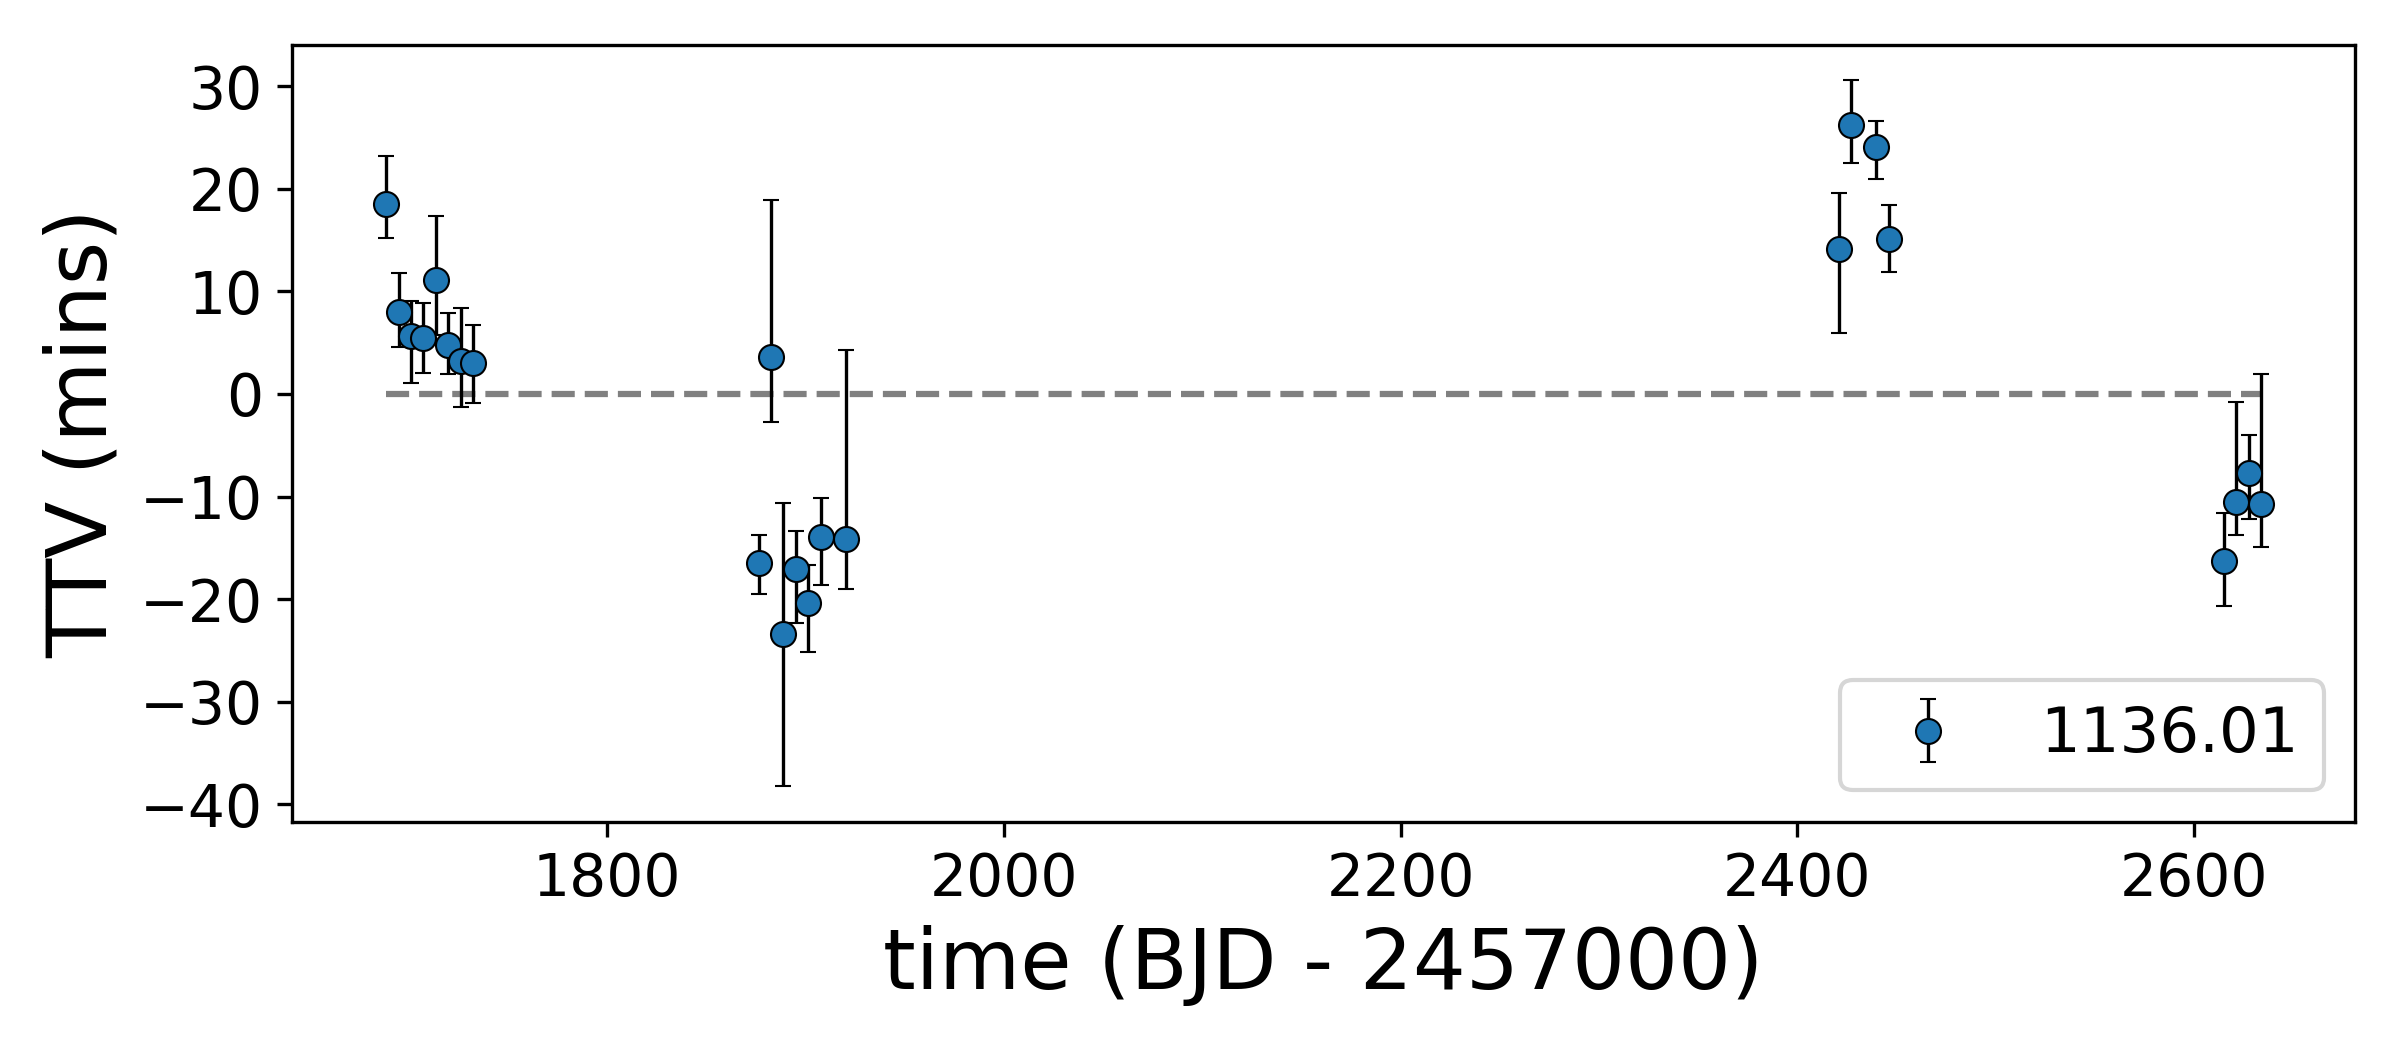

Source data for this figure (header and first rows):
, idx, calculated, observed, ttv, ttverr1, ttverr2, significant
0, 0, 1689, 1689, 18.51, 4.991, -3.755, True
1, 1, 1695, 1695, 8.001, 4.161, -3.851, True
2, 2, 1701, 1701, 5.667, 3.891, -4.951, True
3, 3, 1707, 1707, 5.449, 3.892, -3.815, True
4, 4, 1714, 1714, 11.1, 6.52, -5.608, True
5, 5, 1720, 1720, 4.782, 3.584, -3.321, True
6, 6, 1726, 1726, 3.243, 5.463, -4.894, False
7, 7, 1733, 1733, 3.058, 4.091, -4.288, False
8, 30, 1876, 1876, -16.51, 3.291, -3.48, True
9, 31, 1883, 1883, 3.648, 15.41, -6.582, False
10, 32, 1889, 1889, -23.44, 12.91, -14.92, True
11, 33, 1895, 1895, -17.01, 4.12, -5.57, True
12, 34, 1902, 1901, -20.33, 4.063, -5.148, True
13, 35, 1908, 1908, -13.96, 4.258, -4.954, True
14, 37, 1920, 1920, -14.17, 18.52, -5.182, False
15, 117, 2421, 2421, 14.13, 5.768, -8.362, True
16, 118, 2427, 2427, 26.2, 4.74, -4.066, True
17, 120, 2440, 2440, 24.09, 3.12, -3.571, True
18, 121, 2446, 2446, 15.13, 3.742, -3.713, True
19, 148, 2615, 2615, -16.25, 4.987, -4.763, True
20, 149, 2621, 2621, -10.5, 9.901, -3.693, True
21, 150, 2628, 2628, -7.72, 4.15, -4.801, True
22, 151, 2634, 2634, -10.77, 12.83, -4.502, False
